Image classification data set "spiral_processed" (mahimairaja/NUS_007 on GitHub). Class labels (2): healthy, parkinson.

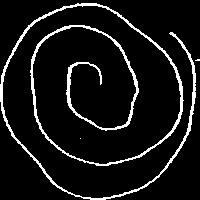
Label: healthy

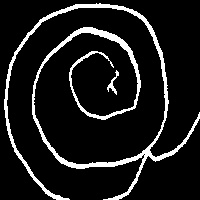
Label: parkinson

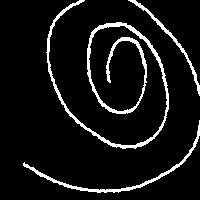
Label: healthy

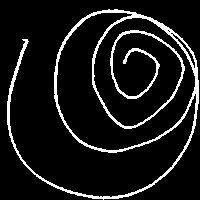
Label: healthy

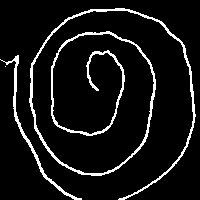
Label: parkinson

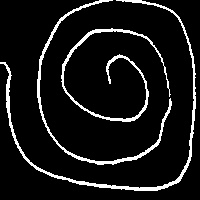
Label: healthy
